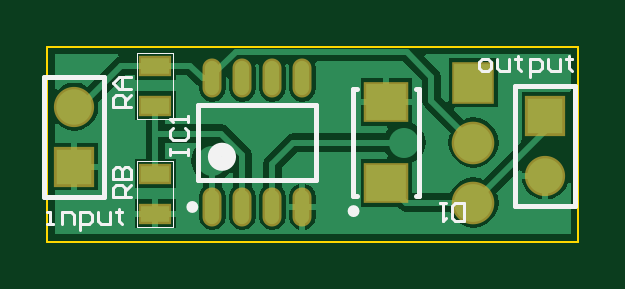
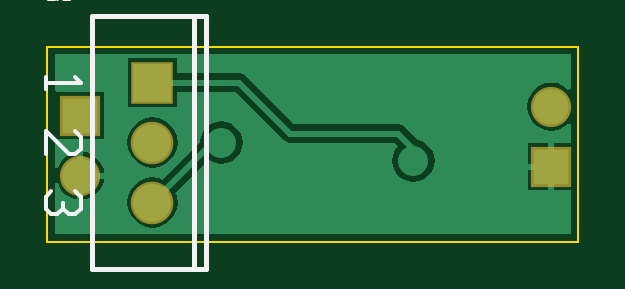
Circuit board: 8 layer files. Board 22.5 x 8.3 mm.
- bottom_copper: followEm.GBL (4172 bytes)
- bottom_silk: followEm.GBO (930 bytes)
- bottom_mask: followEm.GBS (324 bytes)
- outline: followEm.GKO (188 bytes)
- top_copper: followEm.GTL (8304 bytes)
- top_silk: followEm.GTO (3124 bytes)
- paste: followEm.GTP (420 bytes)
- top_mask: followEm.GTS (676 bytes)

=== bottom_copper: followEm.GBL ===
G04 Layer_Physical_Order=2*
G04 Layer_Color=16711680*
%FSLAX44Y44*%
%MOMM*%
G71*
G01*
G75*
%ADD13C,0.2540*%
%ADD14R,1.6000X1.6000*%
%ADD15C,1.6000*%
%ADD16R,1.5000X1.5000*%
%ADD17C,1.5000*%
%ADD18C,1.2700*%
G36*
X762710Y440226D02*
X761880Y439300D01*
X761440Y439300D01*
X741800D01*
Y419220D01*
X761440D01*
X761880Y419220D01*
X762710Y418294D01*
Y407171D01*
X761440Y406918D01*
X760610Y408923D01*
X759001Y411021D01*
X756903Y412630D01*
X754461Y413642D01*
X753110Y413819D01*
Y403860D01*
Y393901D01*
X754461Y394078D01*
X756903Y395090D01*
X759001Y396699D01*
X760610Y398797D01*
X761440Y400802D01*
X762710Y400549D01*
Y379020D01*
X544120D01*
Y397630D01*
X551180D01*
Y407670D01*
Y417710D01*
X544120D01*
Y425512D01*
X544639Y425689D01*
X545390Y425832D01*
X547387Y424300D01*
X549829Y423288D01*
X552450Y422943D01*
X555071Y423288D01*
X557513Y424300D01*
X559611Y425909D01*
X561220Y428007D01*
X562232Y430449D01*
X562577Y433070D01*
X562232Y435691D01*
X561220Y438133D01*
X559611Y440231D01*
X557513Y441840D01*
X555071Y442852D01*
X552450Y443197D01*
X549829Y442852D01*
X547387Y441840D01*
X545390Y440308D01*
X544639Y440452D01*
X544120Y440628D01*
Y455370D01*
X762710D01*
Y440226D01*
D02*
G37*
%LPC*%
G36*
X562490Y406400D02*
X553720D01*
Y397630D01*
X562490D01*
Y406400D01*
D02*
G37*
G36*
X750570Y402590D02*
X741881D01*
X742058Y401239D01*
X743070Y398797D01*
X744679Y396699D01*
X746777Y395090D01*
X749219Y394078D01*
X750570Y393901D01*
Y402590D01*
D02*
G37*
G36*
X692150Y426797D02*
X689829Y426491D01*
X687667Y425595D01*
X685810Y424170D01*
X684385Y422313D01*
X683489Y420151D01*
X683183Y417830D01*
X683489Y415509D01*
X684385Y413347D01*
X685810Y411490D01*
X687667Y410065D01*
X689829Y409169D01*
X692150Y408863D01*
X694471Y409169D01*
X696633Y410065D01*
X697538Y410759D01*
X711684Y396612D01*
X711091Y395182D01*
X710729Y392430D01*
X711091Y389678D01*
X712153Y387114D01*
X713843Y384913D01*
X716044Y383223D01*
X718608Y382161D01*
X721360Y381799D01*
X724111Y382161D01*
X726675Y383223D01*
X728877Y384913D01*
X730567Y387114D01*
X731629Y389678D01*
X731991Y392430D01*
X731629Y395182D01*
X730567Y397746D01*
X728877Y399947D01*
X726675Y401637D01*
X724111Y402699D01*
X721360Y403061D01*
X718608Y402699D01*
X717178Y402106D01*
X701066Y418218D01*
X700811Y420151D01*
X699915Y422313D01*
X698490Y424170D01*
X696633Y425595D01*
X694471Y426491D01*
X692150Y426797D01*
D02*
G37*
G36*
X750570Y413819D02*
X749219Y413642D01*
X746777Y412630D01*
X744679Y411021D01*
X743070Y408923D01*
X742058Y406481D01*
X741881Y405130D01*
X750570D01*
Y413819D01*
D02*
G37*
G36*
X731900Y453770D02*
X710820D01*
Y447115D01*
X684530D01*
X683043Y446819D01*
X681783Y445977D01*
X661331Y425525D01*
X617220D01*
X615733Y425229D01*
X614473Y424387D01*
X609019Y418933D01*
X608549Y418871D01*
X606387Y417975D01*
X604530Y416550D01*
X603105Y414693D01*
X602209Y412531D01*
X601903Y410210D01*
X602209Y407889D01*
X603105Y405727D01*
X604530Y403870D01*
X606387Y402445D01*
X608549Y401549D01*
X610870Y401243D01*
X613191Y401549D01*
X615353Y402445D01*
X617210Y403870D01*
X618635Y405727D01*
X619531Y407889D01*
X619837Y410210D01*
X619531Y412531D01*
X618635Y414693D01*
X617390Y416316D01*
X618829Y417755D01*
X662940D01*
X664427Y418051D01*
X665687Y418893D01*
X686139Y439345D01*
X710820D01*
Y432690D01*
X731900D01*
Y453770D01*
D02*
G37*
G36*
X562490Y417710D02*
X553720D01*
Y408940D01*
X562490D01*
Y417710D01*
D02*
G37*
G36*
X721360Y428461D02*
X718608Y428099D01*
X716044Y427037D01*
X713843Y425347D01*
X712153Y423145D01*
X711091Y420582D01*
X710729Y417830D01*
X711091Y415079D01*
X712153Y412514D01*
X713843Y410313D01*
X716044Y408623D01*
X718608Y407561D01*
X721360Y407199D01*
X724111Y407561D01*
X726675Y408623D01*
X728877Y410313D01*
X730567Y412514D01*
X731629Y415079D01*
X731991Y417830D01*
X731629Y420582D01*
X730567Y423145D01*
X728877Y425347D01*
X726675Y427037D01*
X724111Y428099D01*
X721360Y428461D01*
D02*
G37*
%LPD*%
D13*
X610870Y410210D02*
Y415290D01*
X617220Y421640D01*
X662940D01*
X684530Y443230D01*
X721360D01*
X692150Y417830D02*
X695960D01*
X721360Y392430D01*
D14*
Y443230D02*
D03*
D15*
Y417830D02*
D03*
Y392430D02*
D03*
D16*
X552450Y407670D02*
D03*
X751840Y429260D02*
D03*
D17*
X552450Y433070D02*
D03*
X751840Y403860D02*
D03*
D18*
X610870Y410210D02*
D03*
X692150Y417830D02*
D03*
M02*

=== bottom_silk: followEm.GBO ===
G04 Layer_Color=32896*
%FSLAX44Y44*%
%MOMM*%
G71*
G01*
G75*
%ADD21C,0.2000*%
%ADD23C,0.1270*%
%ADD31C,0.1500*%
D21*
X703860Y364330D02*
Y471330D01*
X698860Y364330D02*
Y471330D01*
X746860Y364330D02*
Y471330D01*
X698860D02*
X746860D01*
X698860Y364330D02*
X746860D01*
D23*
X761748Y480060D02*
Y485138D01*
X763017Y486408D01*
X765556D01*
X766826Y485138D01*
Y480060D01*
X765556Y478790D01*
X763017D01*
X764287Y481329D02*
X761748Y478790D01*
X763017D02*
X761748Y480060D01*
X759209Y478790D02*
X756669D01*
X757939D01*
Y486408D01*
X759209Y485138D01*
D31*
X766610Y445730D02*
Y440732D01*
Y443231D01*
X751615D01*
X754114Y445730D01*
X766610Y412833D02*
Y422830D01*
X756613Y412833D01*
X754114D01*
X751615Y415332D01*
Y420331D01*
X754114Y422830D01*
Y397430D02*
X751615Y394931D01*
Y389932D01*
X754114Y387433D01*
X756613D01*
X759112Y389932D01*
Y392432D01*
Y389932D01*
X761612Y387433D01*
X764111D01*
X766610Y389932D01*
Y394931D01*
X764111Y397430D01*
M02*

=== bottom_mask: followEm.GBS ===
G04 Layer_Color=16711935*
%FSLAX44Y44*%
%MOMM*%
G71*
G01*
G75*
%ADD27R,1.8032X1.8032*%
%ADD28C,1.8032*%
%ADD29R,1.7032X1.7032*%
%ADD30C,1.7032*%
D27*
X721360Y443230D02*
D03*
D28*
Y417830D02*
D03*
Y392430D02*
D03*
D29*
X552450Y407670D02*
D03*
X751840Y429260D02*
D03*
D30*
X552450Y433070D02*
D03*
X751840Y403860D02*
D03*
M02*

=== outline: followEm.GKO ===
G04 Layer_Color=16711935*
%FSLAX44Y44*%
%MOMM*%
G71*
G01*
G75*
%ADD32C,0.1000*%
D32*
X541020Y375920D02*
Y458470D01*
X765810D01*
Y375920D02*
Y458470D01*
X541020Y375920D02*
X765810D01*
M02*

=== top_copper: followEm.GTL (8304 bytes, source omitted) ===
=== top_silk: followEm.GTO ===
G04 Layer_Color=65535*
%FSLAX44Y44*%
%MOMM*%
G71*
G01*
G75*
%ADD19C,0.2500*%
%ADD20C,0.6000*%
%ADD21C,0.2000*%
%ADD22C,0.0500*%
%ADD23C,0.1270*%
D19*
X603620Y390580D02*
G03*
X603620Y390580I-1250J0D01*
G01*
X671880Y388830D02*
G03*
X671880Y388830I-1250J0D01*
G01*
D20*
X617920Y411830D02*
G03*
X617920Y411830I-3000J0D01*
G01*
D21*
X604920Y401830D02*
X654920D01*
X604920Y433830D02*
X654920D01*
X604920Y401830D02*
Y433830D01*
X654920Y401830D02*
Y433830D01*
X539750Y445770D02*
X565150D01*
Y394970D02*
Y445770D01*
X539750Y394970D02*
X565150D01*
X539750D02*
Y445770D01*
X739140Y391160D02*
X764540D01*
X739140D02*
Y441960D01*
X764540D01*
Y391160D02*
Y441960D01*
X670530Y395330D02*
Y440330D01*
X698530Y395330D02*
Y440330D01*
X670530Y395330D02*
X672130D01*
X670530Y440330D02*
X672130D01*
X696930Y395330D02*
X698530D01*
X696930Y440330D02*
X698530D01*
D22*
X579120Y427990D02*
X594360D01*
X579120Y455930D02*
X594360D01*
X579120Y427990D02*
Y455930D01*
X594360Y427990D02*
Y455930D01*
X579120Y382270D02*
X594360D01*
X579120Y410210D02*
X594360D01*
X579120Y382270D02*
Y410210D01*
X594360Y382270D02*
Y410210D01*
D23*
X593092Y412750D02*
Y415289D01*
Y414020D01*
X600710D01*
Y412750D01*
Y415289D01*
X594362Y424176D02*
X593092Y422907D01*
Y420368D01*
X594362Y419098D01*
X599440D01*
X600710Y420368D01*
Y422907D01*
X599440Y424176D01*
X600710Y426716D02*
Y429255D01*
Y427985D01*
X593092D01*
X594362Y426716D01*
X541020Y383540D02*
X543559D01*
X542290D01*
Y388618D01*
X541020D01*
X547368Y383540D02*
Y388618D01*
X551177D01*
X552446Y387349D01*
Y383540D01*
X554986Y381001D02*
Y388618D01*
X558794D01*
X560064Y387349D01*
Y384810D01*
X558794Y383540D01*
X554986D01*
X562603Y388618D02*
Y384810D01*
X563873Y383540D01*
X567681D01*
Y388618D01*
X571490Y389888D02*
Y388618D01*
X570221D01*
X572760D01*
X571490D01*
Y384810D01*
X572760Y383540D01*
X725170Y448310D02*
X727709D01*
X728978Y449580D01*
Y452119D01*
X727709Y453388D01*
X725170D01*
X723900Y452119D01*
Y449580D01*
X725170Y448310D01*
X731517Y453388D02*
Y449580D01*
X732787Y448310D01*
X736596D01*
Y453388D01*
X740405Y454658D02*
Y453388D01*
X739135D01*
X741674D01*
X740405D01*
Y449580D01*
X741674Y448310D01*
X745483Y445771D02*
Y453388D01*
X749292D01*
X750561Y452119D01*
Y449580D01*
X749292Y448310D01*
X745483D01*
X753101Y453388D02*
Y449580D01*
X754370Y448310D01*
X758179D01*
Y453388D01*
X761988Y454658D02*
Y453388D01*
X760718D01*
X763257D01*
X761988D01*
Y449580D01*
X763257Y448310D01*
X717550Y384813D02*
Y392430D01*
X713741D01*
X712472Y391160D01*
Y386082D01*
X713741Y384813D01*
X717550D01*
X709932Y392430D02*
X707393D01*
X708663D01*
Y384813D01*
X709932Y386082D01*
X576580Y433070D02*
X568963D01*
Y436879D01*
X570232Y438148D01*
X572771D01*
X574041Y436879D01*
Y433070D01*
Y435609D02*
X576580Y438148D01*
Y440687D02*
X571502D01*
X568963Y443227D01*
X571502Y445766D01*
X576580D01*
X572771D01*
Y440687D01*
X576580Y394970D02*
X568963D01*
Y398779D01*
X570232Y400048D01*
X572771D01*
X574041Y398779D01*
Y394970D01*
Y397509D02*
X576580Y400048D01*
X568963Y402588D02*
X576580D01*
Y406396D01*
X575310Y407666D01*
X574041D01*
X572771Y406396D01*
Y402588D01*
Y406396D01*
X571502Y407666D01*
X570232D01*
X568963Y406396D01*
Y402588D01*
M02*

=== paste: followEm.GTP ===
G04 Layer_Color=8421504*
%FSLAX44Y44*%
%MOMM*%
G71*
G01*
G75*
%ADD10O,0.6000X1.4500*%
%ADD11R,1.6800X1.5200*%
%ADD12R,1.2000X0.7000*%
D10*
X610870Y390580D02*
D03*
X623570D02*
D03*
X636270D02*
D03*
X648970D02*
D03*
X610870Y445080D02*
D03*
X623570D02*
D03*
X636270D02*
D03*
X648970D02*
D03*
D11*
X684530Y400830D02*
D03*
Y434830D02*
D03*
D12*
X586740Y450460D02*
D03*
Y433460D02*
D03*
Y404740D02*
D03*
Y387740D02*
D03*
M02*

=== top_mask: followEm.GTS ===
G04 Layer_Color=8388736*
%FSLAX44Y44*%
%MOMM*%
G71*
G01*
G75*
%ADD24O,0.8032X1.6532*%
%ADD25R,1.8832X1.7232*%
%ADD26R,1.4032X0.9032*%
%ADD27R,1.8032X1.8032*%
%ADD28C,1.8032*%
%ADD29R,1.7032X1.7032*%
%ADD30C,1.7032*%
D24*
X610870Y390580D02*
D03*
X623570D02*
D03*
X636270D02*
D03*
X648970D02*
D03*
X610870Y445080D02*
D03*
X623570D02*
D03*
X636270D02*
D03*
X648970D02*
D03*
D25*
X684530Y400830D02*
D03*
Y434830D02*
D03*
D26*
X586740Y450460D02*
D03*
Y433460D02*
D03*
Y404740D02*
D03*
Y387740D02*
D03*
D27*
X721360Y443230D02*
D03*
D28*
Y417830D02*
D03*
Y392430D02*
D03*
D29*
X552450Y407670D02*
D03*
X751840Y429260D02*
D03*
D30*
X552450Y433070D02*
D03*
X751840Y403860D02*
D03*
M02*

